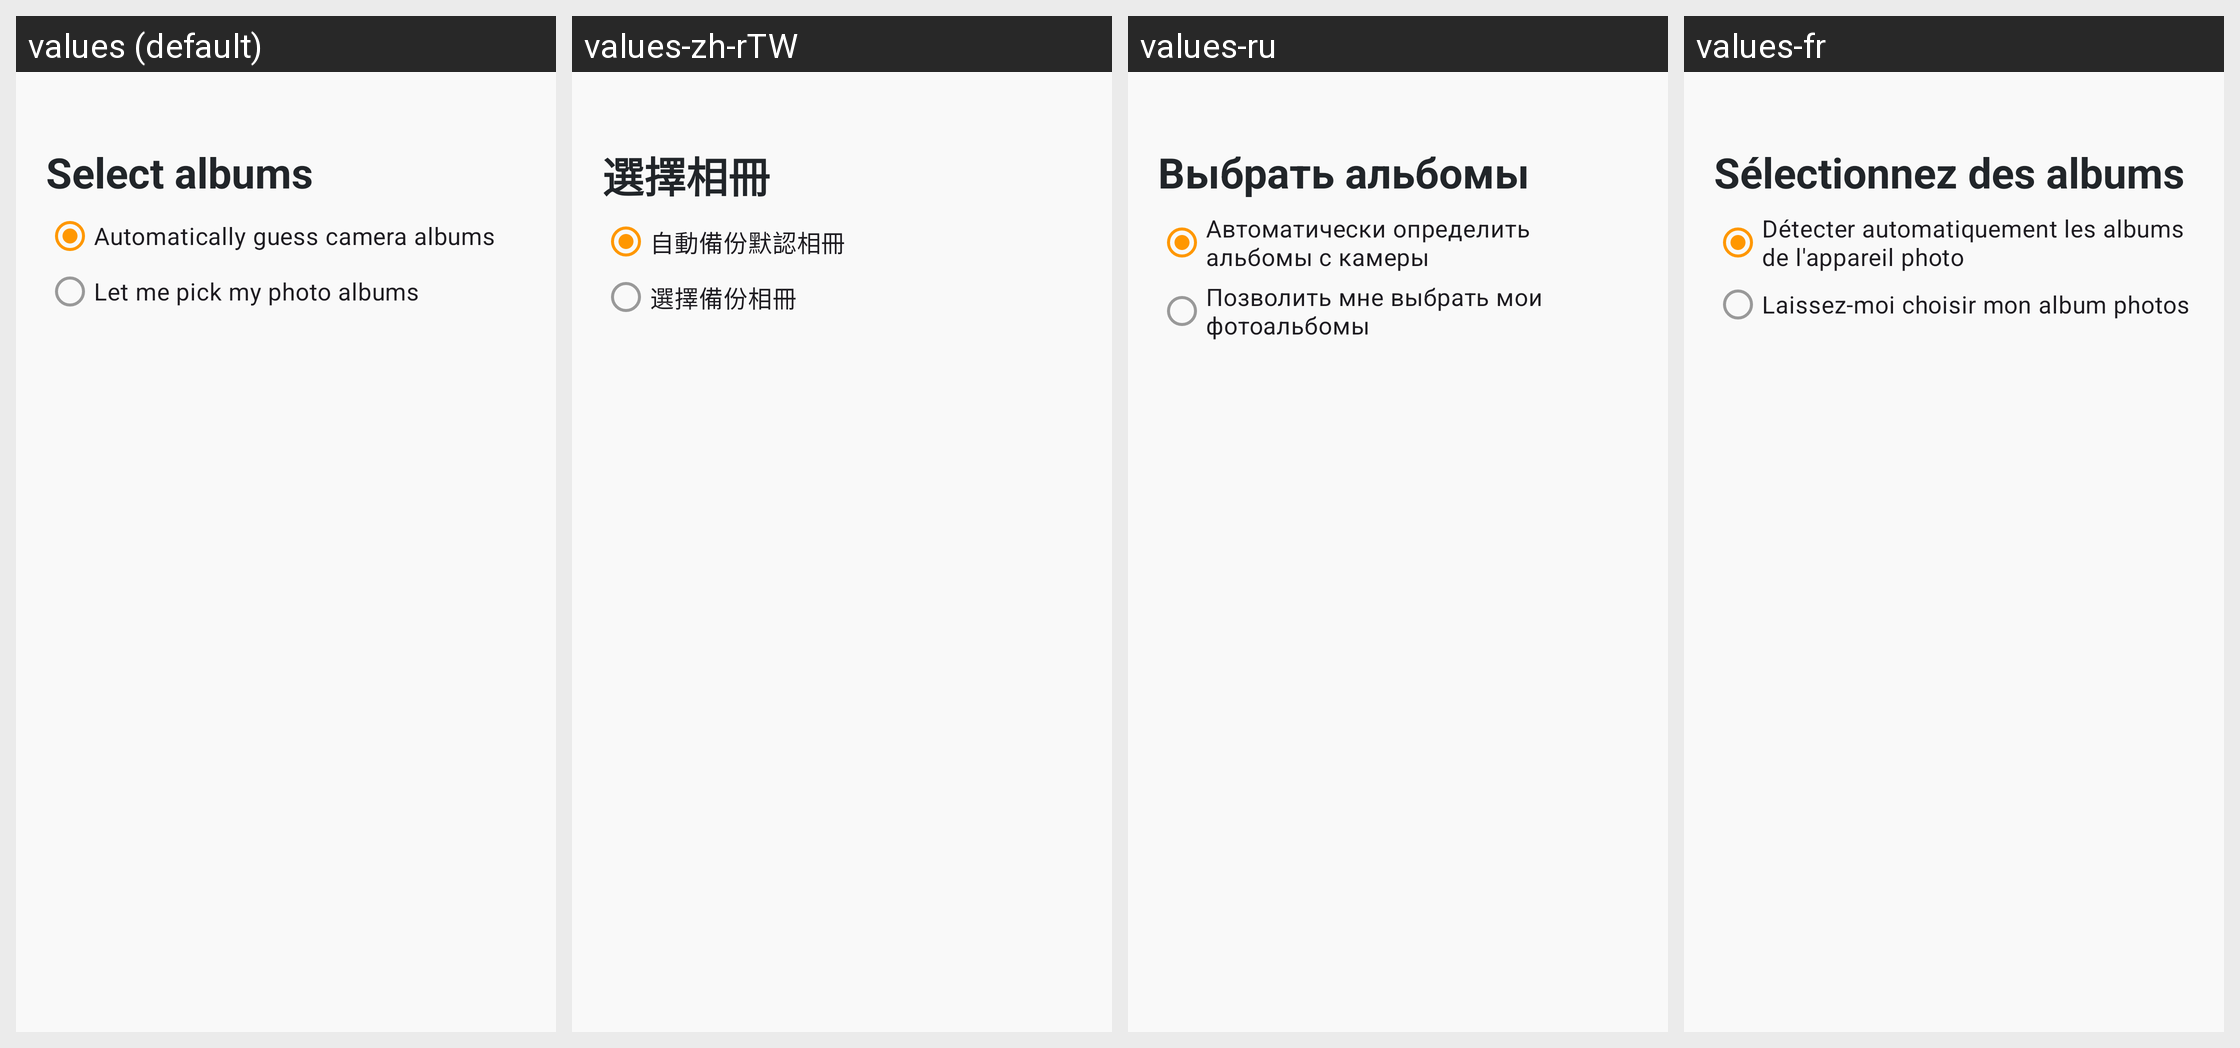

Here is an Android app screen in its default locale and in the app's own translations. Write out the translated-string differences for the strings that appear on this screen.
Android screen res/layout/cuc_local_directory_fragment.xml rendered under 4 locales, left to right: values (default), values-zh-rTW, values-ru, values-fr. Device: Nexus 5 (rendered at 1080×1920; each locale shown at half size, 540×960, under a caption strip naming it); theme App.Theme.
Other locales in the repository, not shown: values-ar, values-cs-rCZ, values-de, values-el, values-es, values-es-rAR, values-fi, values-hu, values-is-rIS, values-it, values-ja-rJP, values-ko, values-nb-rNO, values-nl-rNL, values-pl-rPL, values-pt-rBR, values-tr, values-uz, values-zh-rCN.
Strings drawn on this screen, with the default value and each locale's value (text and hints the layout hard-codes, and strings that could not be matched under every locale, appear in the picture but are not listed):

settings_cuc_local_dir_title
  values: Select albums
  values-zh-rTW: 選擇相冊
  values-ru: Выбрать альбомы
  values-fr: Sélectionnez des albums

settings_cuc_auto_scan
  values: Automatically guess camera albums
  values-zh-rTW: 自動備份默認相冊
  values-ru: Автоматически определить альбомы с камеры
  values-fr: Détecter automatiquement les albums de l'appareil photo

settings_cuc_pick_albums
  values: Let me pick my photo albums
  values-zh-rTW: 選擇備份相冊
  values-ru: Позволить мне выбрать мои фотоальбомы
  values-fr: Laissez-moi choisir mon album photos
